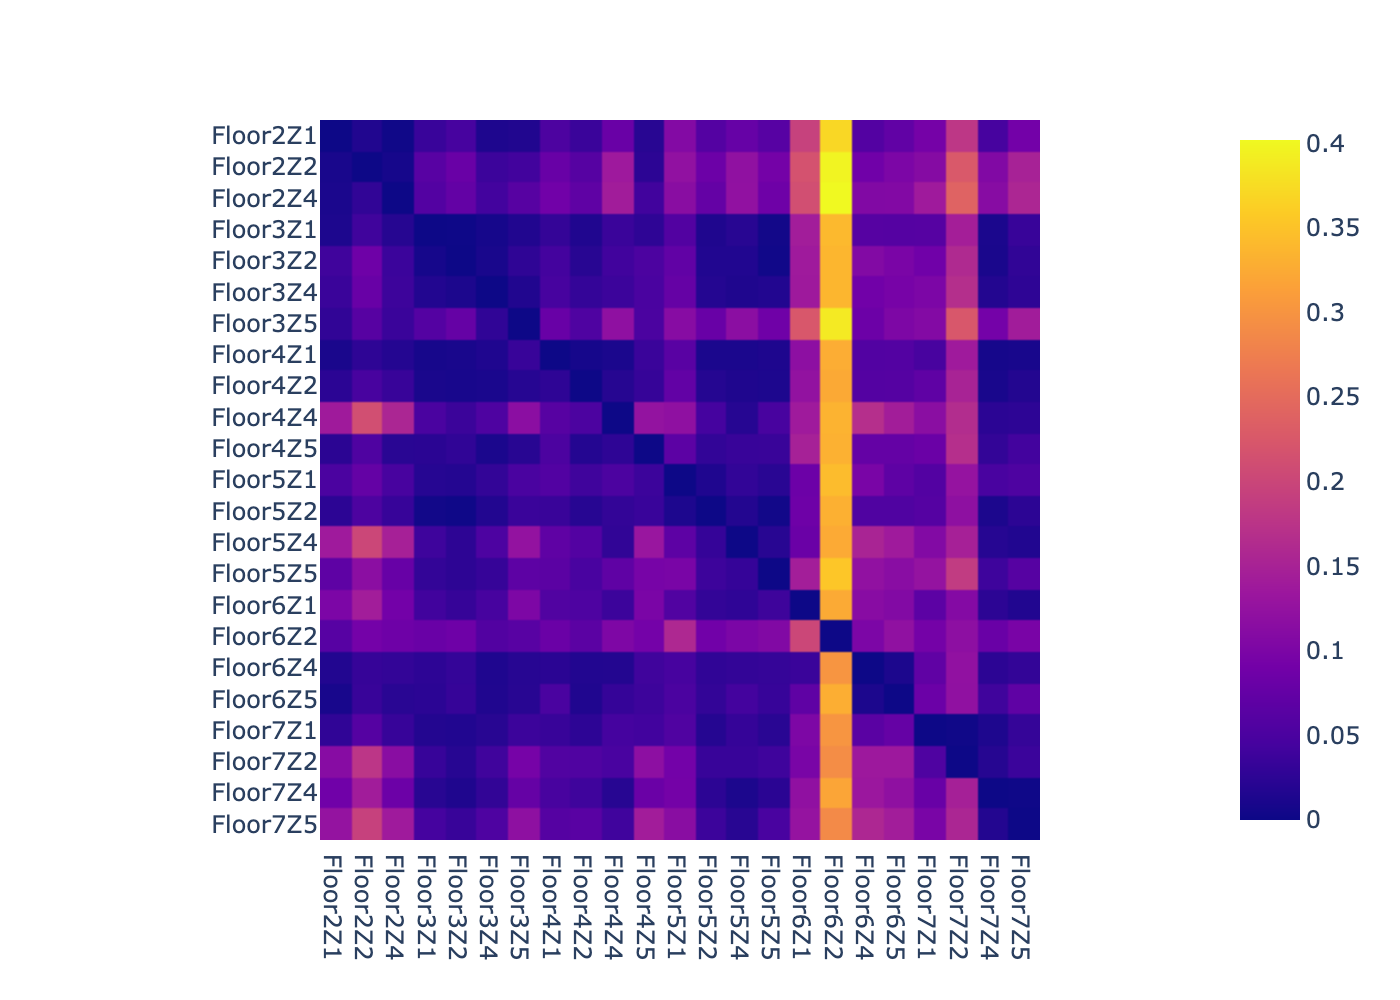

The data file committed next to this chart (first rows):
, Floor4Z5, Floor4Z4, Floor2Z2, Floor6Z4, Floor6Z5, Floor2Z1, Floor6Z1, Floor4Z2, Floor2Z4, Floor6Z2, Floor4Z1, Floor7Z4, Floor3Z1, Floor7Z5, Floor5Z5, Floor3Z2, Floor5Z4, Floor7Z2, Floor5Z1, Floor7Z1, Floor3Z5, Floor3Z4, Floor5Z2
0, -1000, 0.02615, 0.05381, 0.07513, 0.07522, 0.02316, 0.1475, 0.01824, 0.02231, 0.3312, 0.05064, 0.02938, 0.02242, 0.04223, 0.03432, 0.02756, 0.03347, 0.1677, 0.06702, 0.08132, 0.02134, 0.01083, 0.02913
1, 0.1249, -1000, 0.2119, 0.1672, 0.1425, 0.1387, 0.1379, 0.05066, 0.1544, 0.3334, 0.06161, 0.02378, 0.04902, 0.02517, 0.04681, 0.03589, 0.01961, 0.164, 0.1202, 0.1151, 0.1156, 0.05275, 0.04412
2, 0.02423, 0.1364, -1000, 0.08762, 0.1003, 0.009379, 0.2162, 0.06072, 0.006748, 0.397, 0.07929, 0.1054, 0.06334, 0.1494, 0.0917, 0.08062, 0.1213, 0.2255, 0.122, 0.1095, 0.04166, 0.03663, 0.08284
3, 0.03998, 0.01741, 0.0322, -1000, 0.01208, 0.01669, 0.0349, 0.0161, 0.02974, 0.3005, 0.02296, 0.02454, 0.02513, 0.02962, 0.03117, 0.03078, 0.03006, 0.1224, 0.04525, 0.07074, 0.0204, 0.01425, 0.02722
4, 0.0373, 0.03154, 0.03364, 0.0115, -1000, 0.008503, 0.07007, 0.01492, 0.0219, 0.3278, 0.04842, 0.03982, 0.02375, 0.06998, 0.03308, 0.03249, 0.04277, 0.1215, 0.04934, 0.08264, 0.02093, 0.0148, 0.02979
5, 0.0211, 0.07987, 0.01552, 0.05826, 0.07228, -1000, 0.1935, 0.0351, 0.002276, 0.3697, 0.05208, 0.04534, 0.03449, 0.09018, 0.0623, 0.04618, 0.0774, 0.178, 0.107, 0.09207, 0.01535, 0.01357, 0.05902
6, 0.098, 0.03718, 0.142, 0.1126, 0.1068, 0.09993, -1000, 0.05296, 0.09027, 0.3237, 0.05555, 0.02443, 0.04073, 0.0159, 0.038, 0.03229, 0.027, 0.108, 0.05573, 0.06742, 0.101, 0.04581, 0.02955
7, 0.03232, 0.01921, 0.04666, 0.05863, 0.06014, 0.02367, 0.1231, -1000, 0.03391, 0.3234, 0.02624, 0.009594, 0.01019, 0.01753, 0.01277, 0.00844, 0.01377, 0.1502, 0.07262, 0.07021, 0.01984, 0.0103, 0.0189
8, 0.0406, 0.141, 0.02799, 0.1054, 0.1062, 0.01099, 0.2122, 0.06997, -1000, 0.4019, 0.08848, 0.1121, 0.05788, 0.155, 0.08531, 0.07381, 0.1221, 0.2384, 0.1139, 0.1383, 0.06177, 0.04214, 0.0752
9, 0.09114, 0.102, 0.09109, 0.09985, 0.1209, 0.06212, 0.2013, 0.06598, 0.08478, -1000, 0.08082, 0.07993, 0.0799, 0.09638, 0.1054, 0.08498, 0.09877, 0.1177, 0.1582, 0.09178, 0.06292, 0.05675, 0.0887
10, 0.03535, 0.01068, 0.02602, 0.05711, 0.05777, 0.01019, 0.1176, 0.007304, 0.01831, 0.327, -1000, 0.007328, 0.007928, 0.008481, 0.01356, 0.009058, 0.01078, 0.1377, 0.06385, 0.0468, 0.03361, 0.01429, 0.01068
11, 0.08159, 0.02033, 0.1408, 0.1331, 0.1204, 0.08693, 0.1208, 0.03892, 0.08273, 0.3191, 0.04694, -1000, 0.021, 0.001771, 0.02251, 0.01394, 0.01139, 0.1465, 0.09155, 0.07942, 0.07599, 0.02867, 0.02442
12, 0.02601, 0.03488, 0.03986, 0.06081, 0.06012, 0.01232, 0.1423, 0.01488, 0.01929, 0.3401, 0.03023, 0.01122, -1000, 0.03397, 0.004418, 0.0009387, 0.02081, 0.1443, 0.05681, 0.061, 0.01552, 0.007056, 0.01372
13, 0.1415, 0.04015, 0.1931, 0.1563, 0.1421, 0.1258, 0.1265, 0.06394, 0.1376, 0.2881, 0.05993, 0.01753, 0.04401, -1000, 0.0482, 0.03372, 0.02137, 0.1548, 0.1141, 0.09658, 0.1189, 0.05284, 0.03703
14, 0.09452, 0.06975, 0.116, 0.1218, 0.1135, 0.06917, 0.1435, 0.04818, 0.0786, 0.3532, 0.06626, 0.03847, 0.02979, 0.06041, -1000, 0.02474, 0.03146, 0.1851, 0.09728, 0.1257, 0.06828, 0.03215, 0.0373
15, 0.05041, 0.04064, 0.08524, 0.1067, 0.09759, 0.03986, 0.1384, 0.02098, 0.03642, 0.337, 0.0432, 0.01021, 0.007285, 0.02855, 0.00331, -1000, 0.01589, 0.16, 0.07234, 0.08713, 0.02647, 0.009397, 0.016
16, 0.1309, 0.02808, 0.2015, 0.1518, 0.1382, 0.1384, 0.08156, 0.05781, 0.1471, 0.3243, 0.0698, 0.01989, 0.03854, 0.01602, 0.02084, 0.02475, -1000, 0.1469, 0.06807, 0.1068, 0.1239, 0.05221, 0.03141
17, 0.1176, 0.04726, 0.1768, 0.1349, 0.1351, 0.1117, 0.09725, 0.05512, 0.1142, 0.2916, 0.05539, 0.01951, 0.03257, 0.03631, 0.03914, 0.02058, 0.03365, -1000, 0.09059, 0.05421, 0.0932, 0.03968, 0.03386
18, 0.0372, 0.0506, 0.07522, 0.0965, 0.06939, 0.0496, 0.08344, 0.03975, 0.0464, 0.3424, 0.05728, 0.04769, 0.01962, 0.05245, 0.02222, 0.01833, 0.02921, 0.1269, -1000, 0.05743, 0.04887, 0.02949, 0.0143
19, 0.04188, 0.04377, 0.05983, 0.06538, 0.07643, 0.02744, 0.1015, 0.02515, 0.03262, 0.3007, 0.03383, 0.01313, 0.01712, 0.03125, 0.02216, 0.01603, 0.03135, 0.002238, 0.05526, -1000, 0.03653, 0.0208, 0.01857
20, 0.04948, 0.1203, 0.06146, 0.08278, 0.1008, 0.02783, 0.2231, 0.05381, 0.03559, 0.3878, 0.07866, 0.09108, 0.05855, 0.1412, 0.0867, 0.07653, 0.1161, 0.2239, 0.1118, 0.1077, -1000, 0.02778, 0.0795
21, 0.04868, 0.03706, 0.07937, 0.08838, 0.09425, 0.03527, 0.1372, 0.0307, 0.0376, 0.3369, 0.04548, 0.01732, 0.01609, 0.02546, 0.01621, 0.01209, 0.01389, 0.1669, 0.07606, 0.0998, 0.01535, -1000, 0.01778
22, 0.03475, 0.03004, 0.05168, 0.05526, 0.0544, 0.02459, 0.08545, 0.02009, 0.03289, 0.3306, 0.03436, 0.01184, 0.004037, 0.02403, 0.003907, 0.001828, 0.01739, 0.1196, 0.0122, 0.06032, 0.03547, 0.01654, -1000
